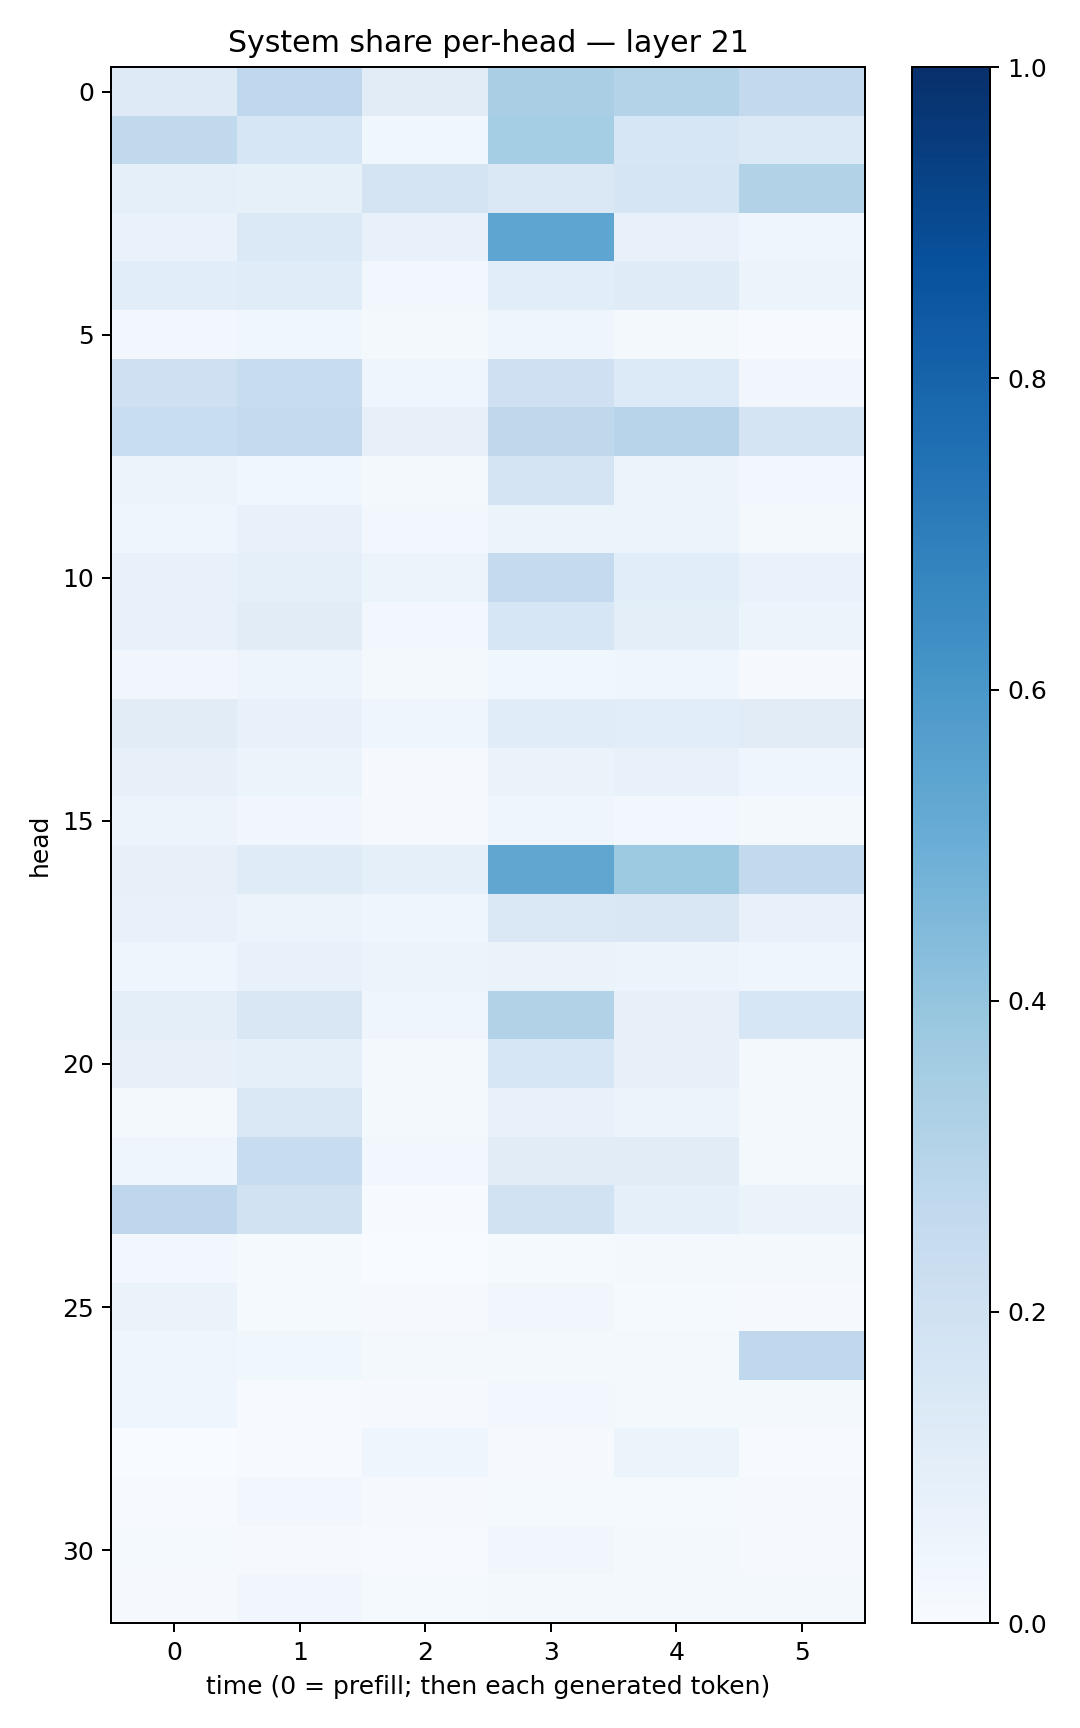

The file beside this chart, header and first rows:
0.122594915, 0.26889527, 0.110562615, 0.3383883, 0.30796131, 0.26155668
0.2626, 0.1585, 0.03677, 0.3553, 0.1588, 0.1395
0.08792, 0.08384, 0.1795, 0.1474, 0.1669, 0.3107
0.0683, 0.1372, 0.07193, 0.536, 0.07578, 0.04372
0.1088, 0.116, 0.02599, 0.1062, 0.1208, 0.0538
0.02577, 0.0377, 0.01743, 0.04131, 0.01577, 0.006131
0.2083, 0.2359, 0.04497, 0.2042, 0.1366, 0.03443
0.2326, 0.2538, 0.07972, 0.2708, 0.2944, 0.173
0.05429, 0.03583, 0.022, 0.1793, 0.05633, 0.02779
0.04214, 0.07267, 0.02724, 0.05926, 0.05364, 0.01597
0.07517, 0.08739, 0.05154, 0.2523, 0.1091, 0.07015
0.0753, 0.1109, 0.0283, 0.1625, 0.09384, 0.05145
0.03181, 0.04712, 0.01781, 0.03895, 0.044, 0.008548
0.1119, 0.07277, 0.04233, 0.1145, 0.1061, 0.113
0.08183, 0.05411, 0.01107, 0.06251, 0.07725, 0.0407
0.05477, 0.03161, 0.008989, 0.04232, 0.03093, 0.02238
0.0804, 0.1186, 0.0918, 0.5315, 0.3729, 0.2615
0.0721, 0.0525, 0.04358, 0.1463, 0.15, 0.07136
0.04564, 0.0772, 0.0543, 0.06366, 0.06121, 0.04067
0.09476, 0.1507, 0.04621, 0.3116, 0.07842, 0.1628
0.07861, 0.08649, 0.01686, 0.1637, 0.07879, 0.02339
0.01591, 0.1431, 0.01804, 0.07077, 0.06147, 0.02327
0.04676, 0.2385, 0.02591, 0.1099, 0.1099, 0.02274
0.2741, 0.1886, 0.00621, 0.1949, 0.08905, 0.06262
0.02764, 0.01238, 0.003882, 0.01506, 0.02071, 0.02131
0.06473, 0.01343, 0.007901, 0.03168, 0.0125, 0.008619
0.0455, 0.03571, 0.02283, 0.0164, 0.01583, 0.2693
0.04529, 0.007417, 0.008195, 0.03092, 0.0204, 0.02067
0.003248, 0.006004, 0.0461, 0.009983, 0.06189, 0.005384
0.006977, 0.02801, 0.008895, 0.01325, 0.01469, 0.00831
0.01333, 0.01114, 0.004514, 0.03383, 0.01925, 0.009023
0.0105, 0.03257, 0.01255, 0.01891, 0.01926, 0.02055
